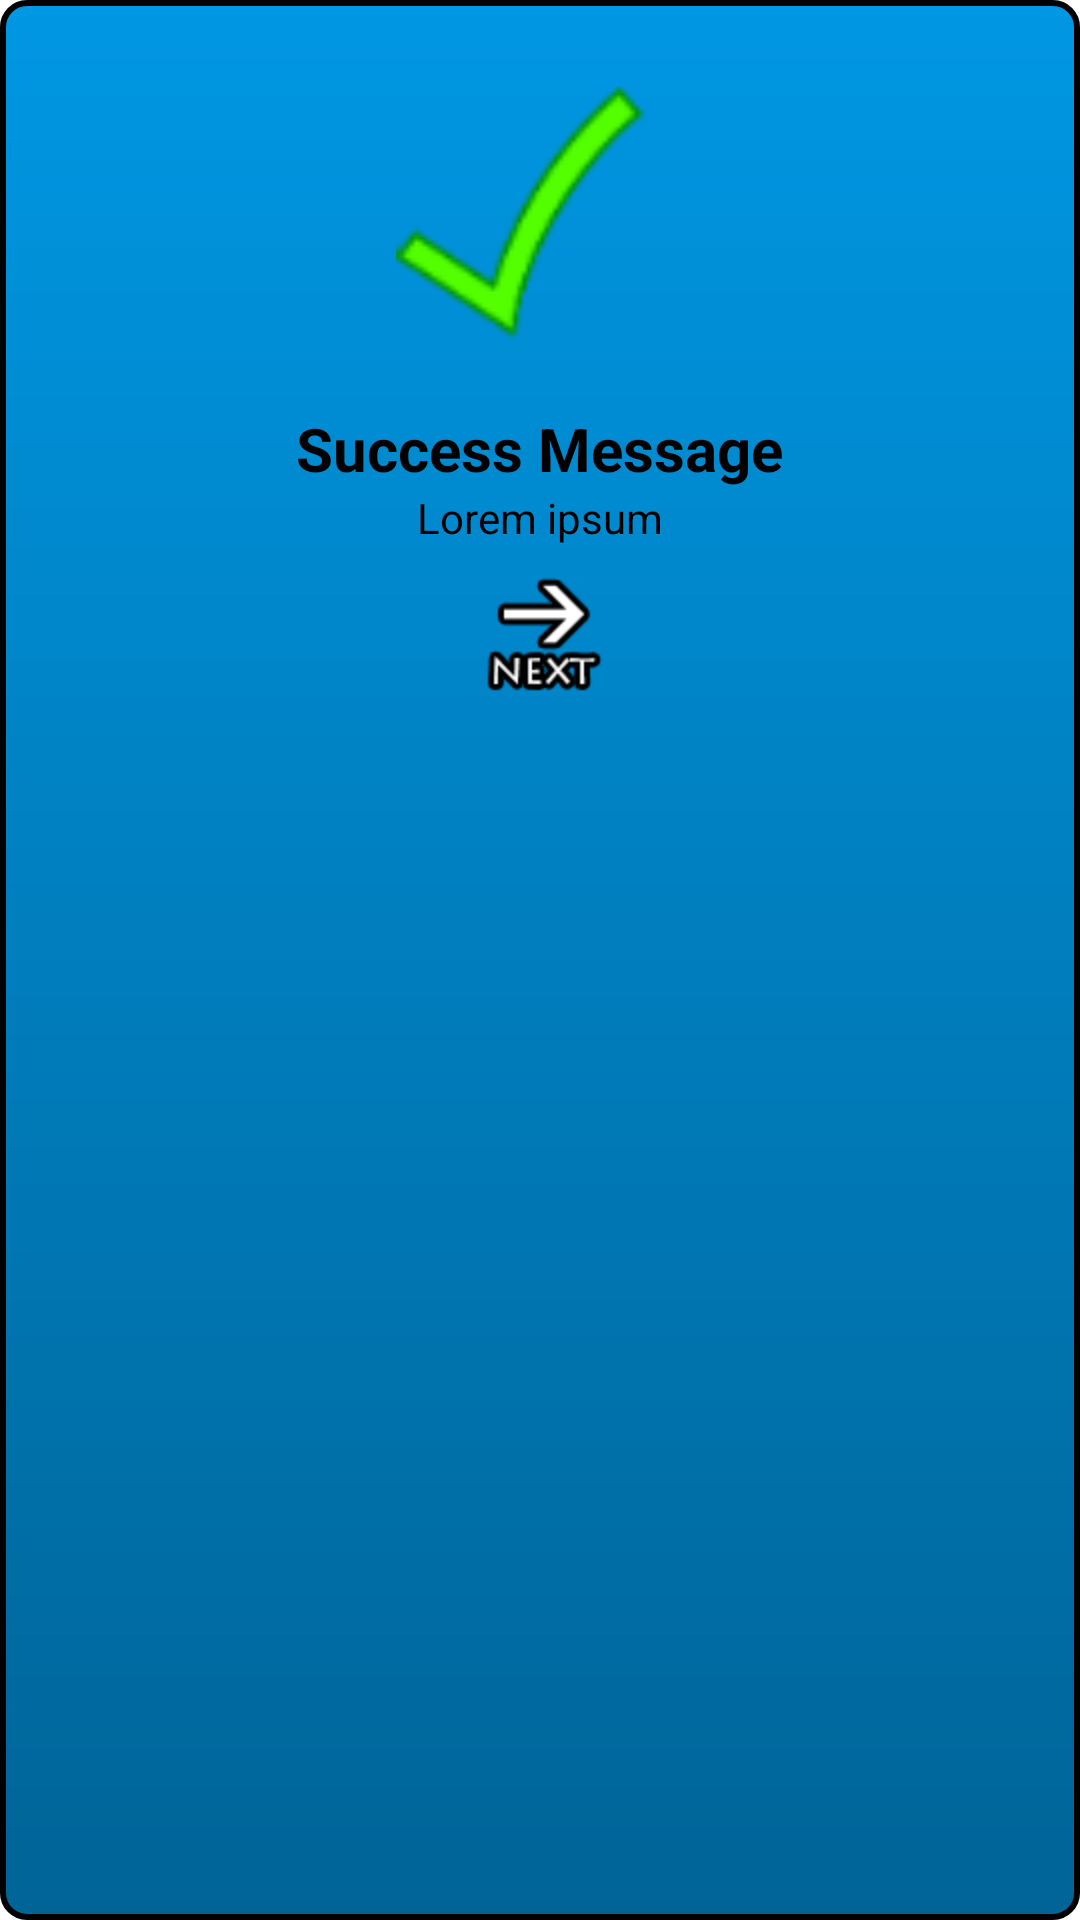

Here is an Android app screen rendered from its layout file. Give the layout XML and the strings, colors and styles it references.
<!-- AndroidManifest.xml: application theme AppTheme -->
<!-- res/layout/confirmdialog_tutorial.xml -->
<LinearLayout xmlns:android="http://schemas.android.com/apk/res/android"
    android:layout_width="fill_parent" android:layout_height="fill_parent"
    android:background="@drawable/confirm_box"
    android:orientation="vertical"
    android:weightSum="1"
    android:padding="8dp">

    <ImageView
        android:layout_width="96dp"
        android:layout_height="128dp"
        android:id="@+id/ivTutImg"
        android:layout_gravity="center_horizontal"
        android:src="@drawable/action_success" />

    <TextView
        android:layout_width="wrap_content"
        android:layout_height="wrap_content"
        android:text="@string/confirmdialogSuccessTitle"
        android:id="@+id/tvHeadline"
        android:textIsSelectable="false"
        android:textSize="20sp"
        android:layout_centerVertical="true"
        android:layout_centerHorizontal="true"
        android:layout_gravity="center_horizontal"
        android:textColor="@color/textBlack"
        android:textStyle="bold" />

    <TextView
        android:layout_width="wrap_content"
        android:layout_height="wrap_content"
        android:text="Lorem ipsum"
        android:id="@+id/tvTutText"
        android:textColor="@color/textBlack"
        android:layout_gravity="center_horizontal" />

    <LinearLayout
        android:orientation="horizontal"
        android:layout_width="wrap_content"
        android:layout_height="wrap_content"
        android:layout_gravity="center_horizontal"
        android:paddingLeft="16dp"
        android:paddingTop="8dp"
        android:paddingRight="16dp"
        android:paddingBottom="16dp">

        <ImageButton
            android:layout_width="wrap_content"
            android:layout_height="wrap_content"
            android:id="@+id/ibNext"
            android:layout_below="@+id/tvError"
            android:layout_alignParentLeft="true"
            android:layout_alignParentStart="true"
            android:textColor="@color/textBlack"
            android:src="@drawable/menu_icon_next"
            android:background="#00000000" />

    </LinearLayout>

</LinearLayout>
<!-- resources referenced by this layout -->
<resources>
  <color name="textBlack">#000000</color>
  <!-- drawable action_success: png bitmap (drawable-hdpi, 2004 bytes) -->
  <!-- drawable confirm_box (drawable-hdpi) -->
  <?xml version="1.0" encoding="utf-8"?>
  <shape xmlns:android="http://schemas.android.com/apk/res/android">
      <gradient
          android:startColor="#ff006497"
          android:endColor="#ff0097e3"
          android:angle="90" />
      <stroke
          android:width="2dp"
          android:color="#000000" />
      <corners android:radius="8dip"></corners>
  
  </shape>
  <!-- drawable menu_icon_next: png bitmap (drawable-hdpi, 4577 bytes) -->
  <string name="confirmdialogSuccessTitle">Success Message</string>
  <style name="AppTheme" parent="android:Theme.Holo.Light.DarkActionBar">
          <item name="android:windowActionBar">false</item>
          <item name="android:windowNoTitle">true</item>
          <item name="android:windowFullscreen">true</item>
      </style>
</resources>
